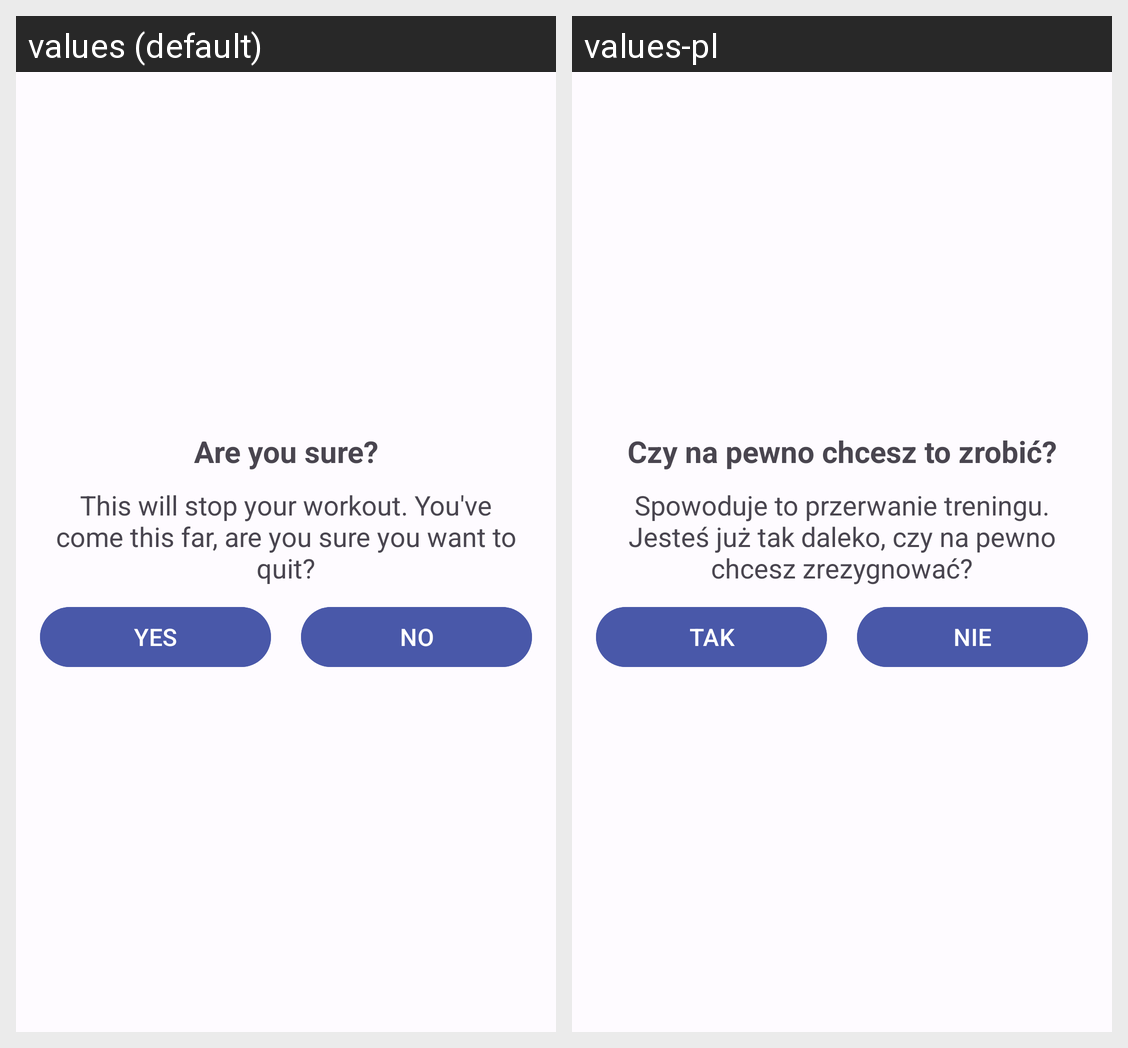

The Android screen above is rendered under two locales of the same app. Produce the string resources it draws, with the default and per-locale values.
Android screen res/layout/dialog_custom_back_confirmation.xml rendered under 2 locales, left to right: values (default), values-pl. Device: Nexus 5 (rendered at 1080×1920; each locale shown at half size, 540×960, under a caption strip naming it); theme Theme.WorkoutApp.
Strings drawn on this screen, with the default value and each locale's value (text and hints the layout hard-codes, and strings that could not be matched under every locale, appear in the picture but are not listed):

back_dialog_title
  values: Are you sure?
  values-pl: Czy na pewno chcesz to zrobić?

back_dialog_desc
  values: This will stop your workout. You've come this far, are you sure you want to quit?
  values-pl: Spowoduje to przerwanie treningu. Jesteś już tak daleko, czy na pewno chcesz zrezygnować?

back_dialog_yes
  values: Yes
  values-pl: Tak

back_dialog_no
  values: No
  values-pl: Nie
